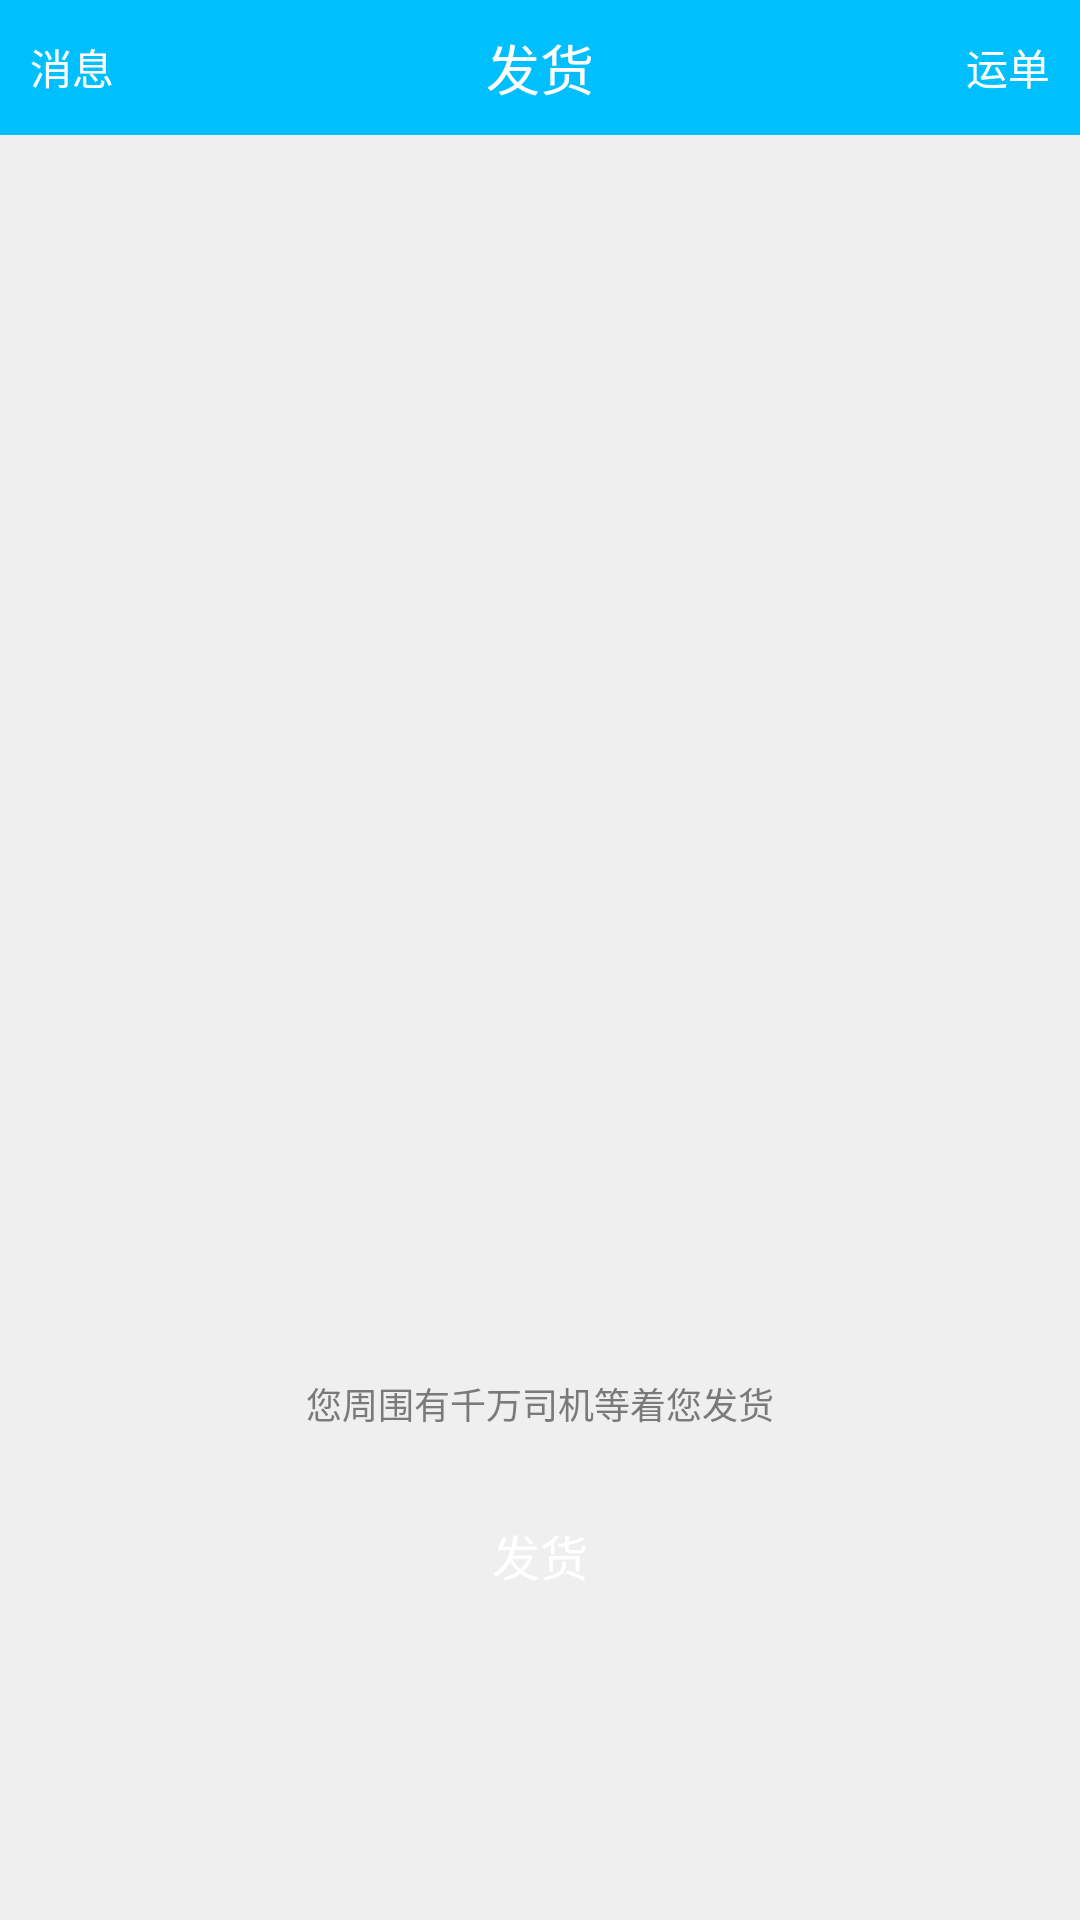

The Android layout XML behind this screen, and the referenced resources:
<!-- AndroidManifest.xml: application theme AppTheme -->
<!-- res/layout/home_f.xml -->
<?xml version="1.0" encoding="utf-8"?>
<LinearLayout xmlns:android="http://schemas.android.com/apk/res/android"
    android:layout_width="match_parent"
    android:layout_height="match_parent"
    android:background="@color/gray_ef"
    android:clickable="true"
    android:orientation="vertical">

    <RelativeLayout
        android:layout_width="match_parent"
        android:layout_height="wrap_content"
        android:background="@color/colorAccent"
        android:minHeight="45dp">

        <TextView
            android:id="@+id/tv_msg"
            android:layout_width="wrap_content"
            android:layout_height="wrap_content"
            android:layout_centerVertical="true"
            android:layout_marginLeft="10dp"
            android:text="消息"
            android:textColor="@color/white"
            android:textSize="14sp" />

        <TextView
            android:id="@+id/tv_title"
            android:layout_width="wrap_content"
            android:layout_height="wrap_content"
            android:layout_centerInParent="true"
            android:layout_marginLeft="10dp"
            android:text="发货"
            android:textColor="@color/white"
            android:textSize="18sp" />

        <TextView
            android:id="@+id/tv_record"
            android:layout_width="wrap_content"
            android:layout_height="wrap_content"
            android:layout_alignParentRight="true"
            android:layout_centerVertical="true"
            android:layout_marginRight="10dp"
            android:text="运单"
            android:textColor="@color/white"
            android:textSize="14sp" />
    </RelativeLayout>

    <RelativeLayout
        android:layout_width="match_parent"
        android:layout_height="match_parent">

        <LinearLayout
            android:layout_width="wrap_content"
            android:layout_height="wrap_content"
            android:layout_alignParentBottom="true"
            android:layout_centerHorizontal="true"
            android:layout_marginBottom="100dp"
            android:orientation="vertical">

            <TextView
                android:layout_width="wrap_content"
                android:layout_height="wrap_content"
                android:text="您周围有千万司机等着您发货"
                android:textColor="@color/word_gray"
                android:textSize="12sp" />

            <TextView
                android:id="@+id/tv_ship"
                android:layout_width="wrap_content"
                android:layout_height="wrap_content"
                android:layout_gravity="center_horizontal"
                android:layout_marginTop="20dp"
                android:background="@drawable/bg_round_blue_50"
                android:paddingLeft="30dp"
                android:paddingTop="10dp"
                android:paddingRight="30dp"
                android:paddingBottom="10dp"
                android:text="发货"
                android:textColor="@color/white"
                android:textSize="16sp" />
        </LinearLayout>
    </RelativeLayout>
</LinearLayout>
<!-- resources referenced by this layout -->
<resources>
  <color name="colorAccent">#00BFFF</color>
  <color name="gray_ef">#EFEFEF</color>
  <color name="white">#FFFFFF</color>
  <color name="word_gray">#7A7A7A</color>
  <style name="AppTheme" parent="Theme.AppCompat.Light.NoActionBar">
          
          <item name="colorPrimary">@color/colorAccent</item>
          <item name="colorPrimaryDark">@color/colorAccent</item>
          <item name="colorAccent">@color/colorAccent</item>
      </style>
</resources>
